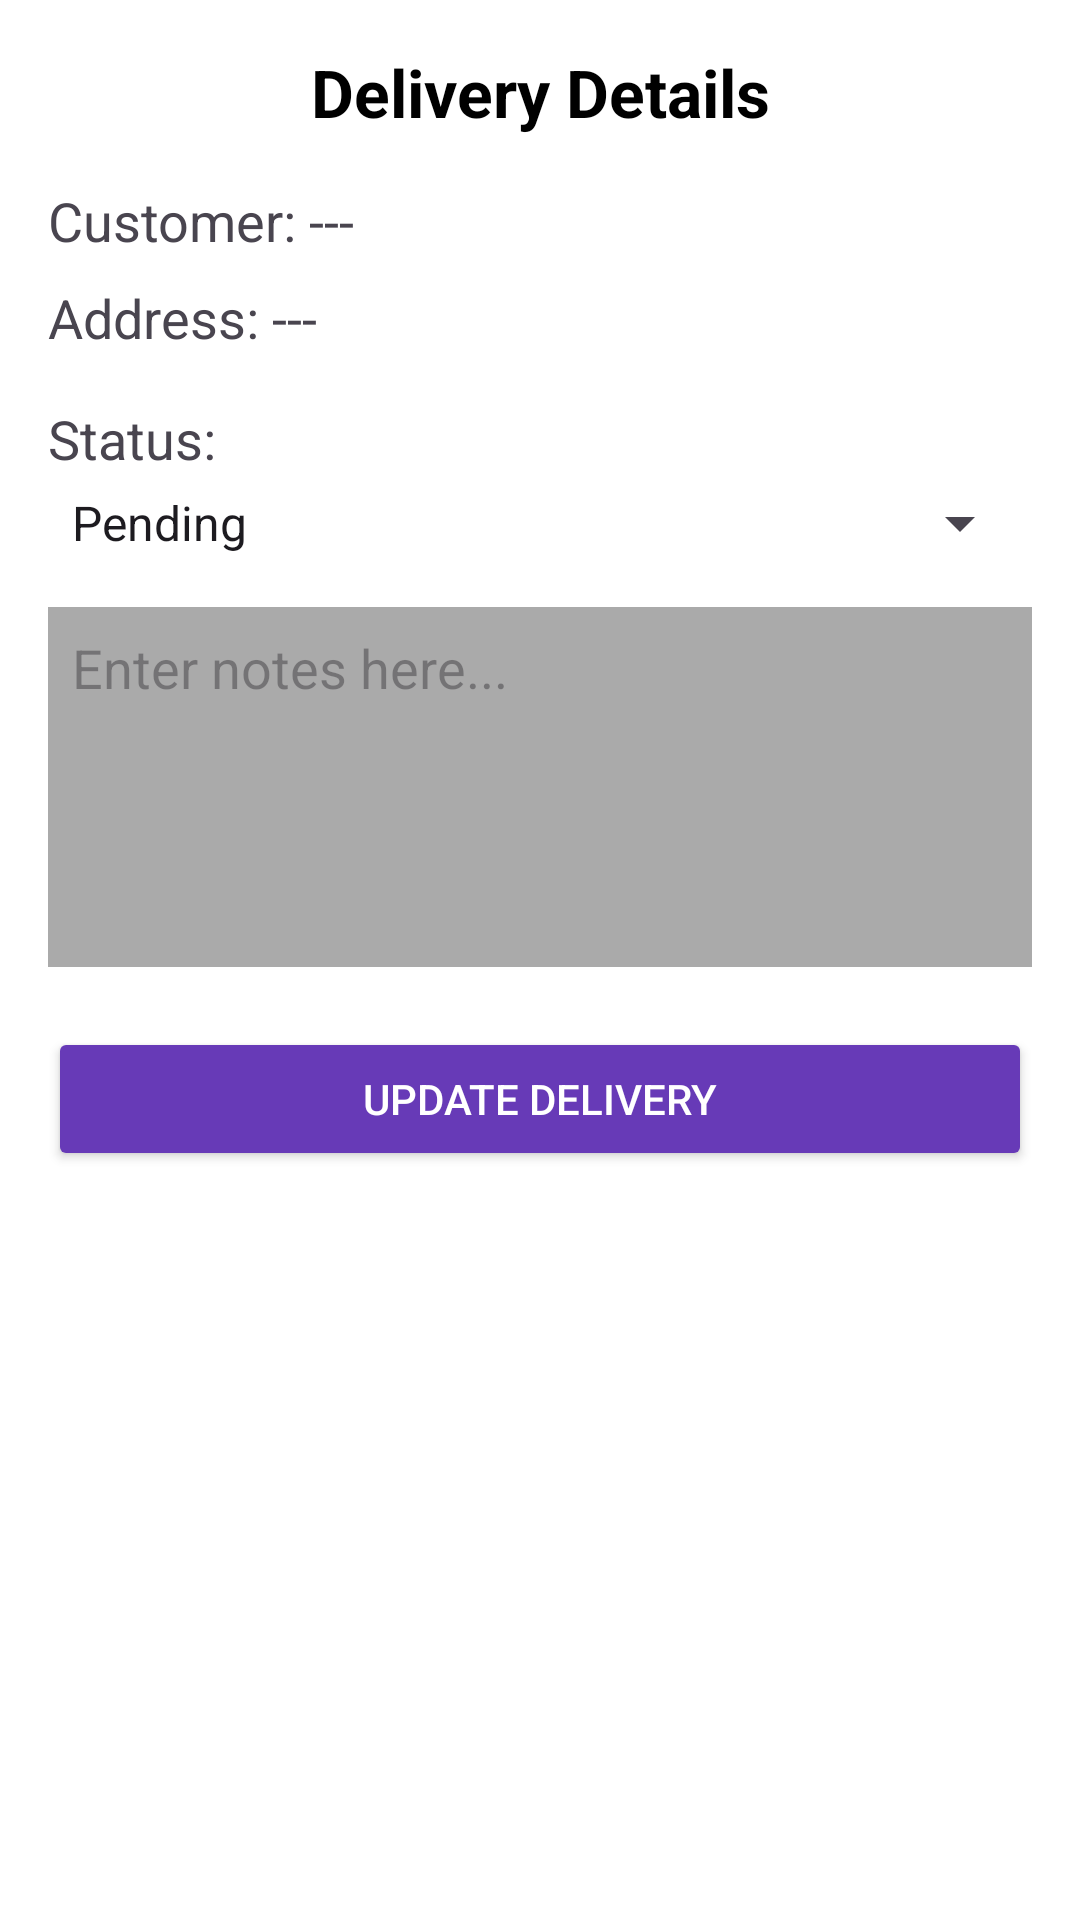

Android layout source for this screen:
<!-- AndroidManifest.xml: application theme Theme.Leyan_Final_Exam -->
<!-- res/layout/fragment_delivery_detail.xml -->
<?xml version="1.0" encoding="utf-8"?>
<ScrollView xmlns:android="http://schemas.android.com/apk/res/android"
    android:layout_width="match_parent"
    android:layout_height="match_parent"
    android:padding="16dp"
    android:background="@android:color/white">

    <LinearLayout
        android:layout_width="match_parent"
        android:layout_height="wrap_content"
        android:orientation="vertical">

        <TextView
            android:text="Delivery Details"
            android:textSize="22sp"
            android:textStyle="bold"
            android:textColor="@android:color/black"
            android:gravity="center"
            android:layout_width="match_parent"
            android:layout_height="wrap_content" />

        <TextView
            android:id="@+id/txtCustomerName"
            android:text="Customer: ---"
            android:textSize="18sp"
            android:layout_marginTop="16dp"
            android:layout_width="match_parent"
            android:layout_height="wrap_content" />

        <TextView
            android:id="@+id/txtAddress"
            android:text="Address: ---"
            android:textSize="18sp"
            android:layout_marginTop="8dp"
            android:layout_width="match_parent"
            android:layout_height="wrap_content" />

        <TextView
            android:text="Status:"
            android:textSize="18sp"
            android:layout_marginTop="16dp"
            android:layout_width="wrap_content"
            android:layout_height="wrap_content" />

        <Spinner
            android:id="@+id/spinnerStatus"
            android:layout_width="match_parent"
            android:layout_height="wrap_content"
            android:entries="@array/status_array"
            android:layout_marginTop="4dp" />

        <EditText
            android:id="@+id/editNote"
            android:hint="Enter notes here..."
            android:layout_marginTop="16dp"
            android:layout_width="match_parent"
            android:layout_height="120dp"
            android:gravity="top"
            android:background="@android:color/darker_gray"
            android:padding="8dp" />

        <Button
            android:id="@+id/btnUpdate"
            android:text="Update Delivery"
            android:layout_marginTop="20dp"
            android:layout_width="match_parent"
            android:layout_height="wrap_content"
            android:backgroundTint="@color/purple_500"
            android:textColor="@android:color/white" />

    </LinearLayout>
</ScrollView>
<!-- resources referenced by this layout -->
<resources>
  <string-array name="status_array">
          <item>Pending</item>
          <item>In Progress</item>
          <item>Completed</item>
      </string-array>
  <color name="purple_500">#673AB7</color>
  <style name="Theme.Leyan_Final_Exam" parent="Base.Theme.Leyan_Final_Exam" />
  <style name="Base.Theme.Leyan_Final_Exam" parent="Theme.Material3.DayNight.NoActionBar">
          
          
      </style>
</resources>
